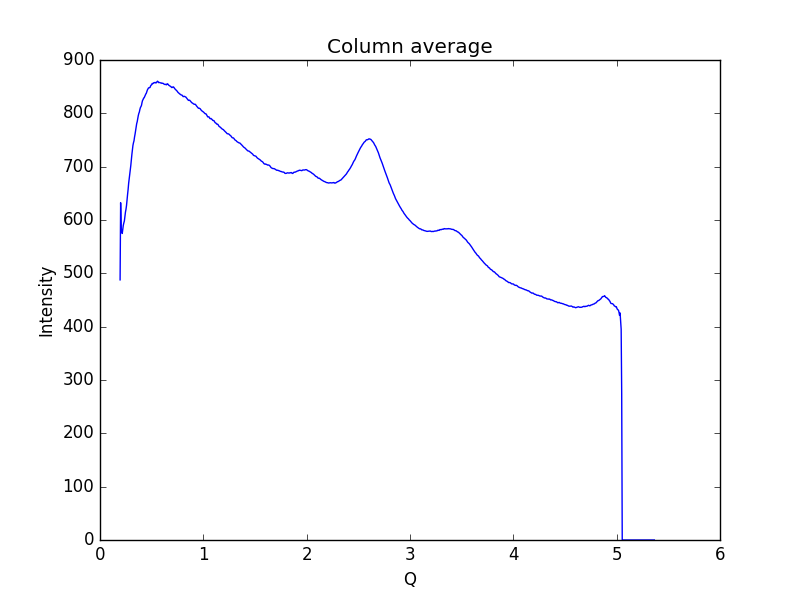

Data behind this chart, as committed beside it:
0.19448614755544588, 487.752
0.1997, 632.4
0.2048, 583.9
0.21, 581.8
0.2152, 574.7
0.2204, 582.1
0.2255, 590
0.2307, 594.6
0.2359, 598.2
0.2411, 606.4
0.2462, 614.7
0.2514, 620
0.2566, 627.2
0.2618, 638.2
0.2669, 648.1
0.2721, 657.4
0.2773, 668.8
0.2825, 676.9
0.2876, 684.4
0.2928, 692.5
0.298, 702.1
0.3032, 712.9
0.3083, 722.6
0.3135, 731.8
0.3187, 739.8
0.3239, 744.8
0.329, 748.5
0.3342, 755.6
0.3394, 761.1
0.3446, 768
0.3497, 774.9
0.3549, 780.6
0.3601, 784.4
0.3653, 790.1
0.3704, 795.7
0.3756, 799.8
0.3808, 802.5
0.386, 807.2
0.3911, 810.9
0.3963, 812.6
0.4015, 815
0.4067, 820.2
0.4118, 824.2
0.417, 825.8
0.4222, 828.6
0.4274, 829.2
0.4325, 831.6
0.4377, 834
0.4429, 836.2
0.4481, 837.6
0.4532, 840.6
0.4584, 843.7
0.4636, 845.8
0.4688, 847.4
0.4739, 848
0.4791, 848
0.4843, 848.6
0.4895, 851.3
0.4946, 852.8
0.4998, 853.7
0.505, 856
... 939 more rows
